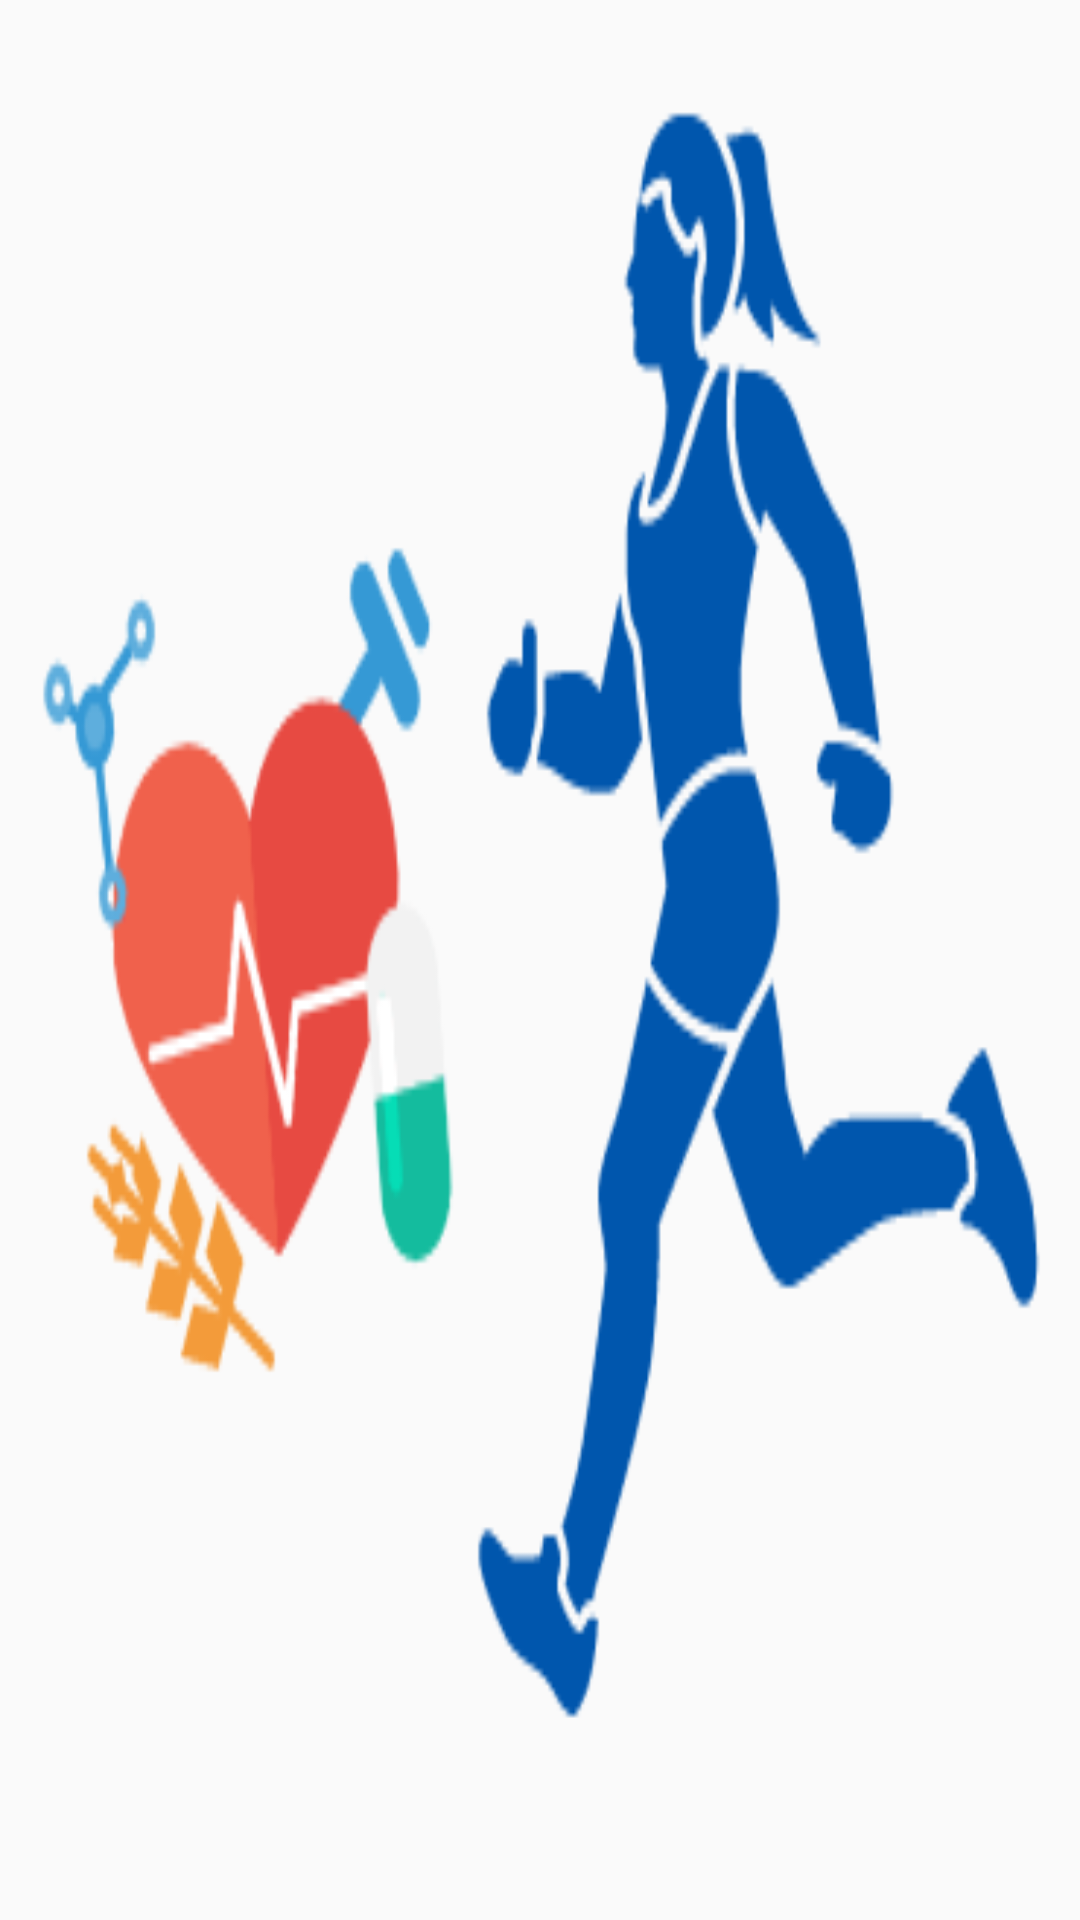

The Android layout XML behind this screen, and the referenced resources:
<!-- AndroidManifest.xml: application theme AppTheme -->
<!-- res/layout/splash.xml -->
<?xml version="1.0" encoding="utf-8"?>
<LinearLayout xmlns:android="http://schemas.android.com/apk/res/android"
    xmlns:aapt="http://schemas.android.com/aapt"
    xmlns:app="http://schemas.android.com/apk/res-auto"
    android:layout_width="match_parent"
    android:layout_height="400dp"
    android:layout_marginTop="200dp"
    android:layout_centerHorizontal="true"
    android:background="@drawable/splash"
    android:orientation="vertical" />
<!-- resources referenced by this layout -->
<resources>
  <!-- drawable splash: png bitmap (drawable-nodpi, 7923 bytes) -->
  <style name="AppTheme" parent="Theme.AppCompat.Light.DarkActionBar">
          
          <item name="colorPrimary">@color/colorPrimary</item>
          <item name="colorPrimaryDark">@color/colorPrimaryDark</item>
          <item name="colorAccent">@color/colorAccent</item>
      </style>
  <color name="colorPrimary">#36D1DC</color>
  <color name="colorPrimaryDark">#3E5151</color>
  <color name="colorAccent">#03DAC5</color>
</resources>
